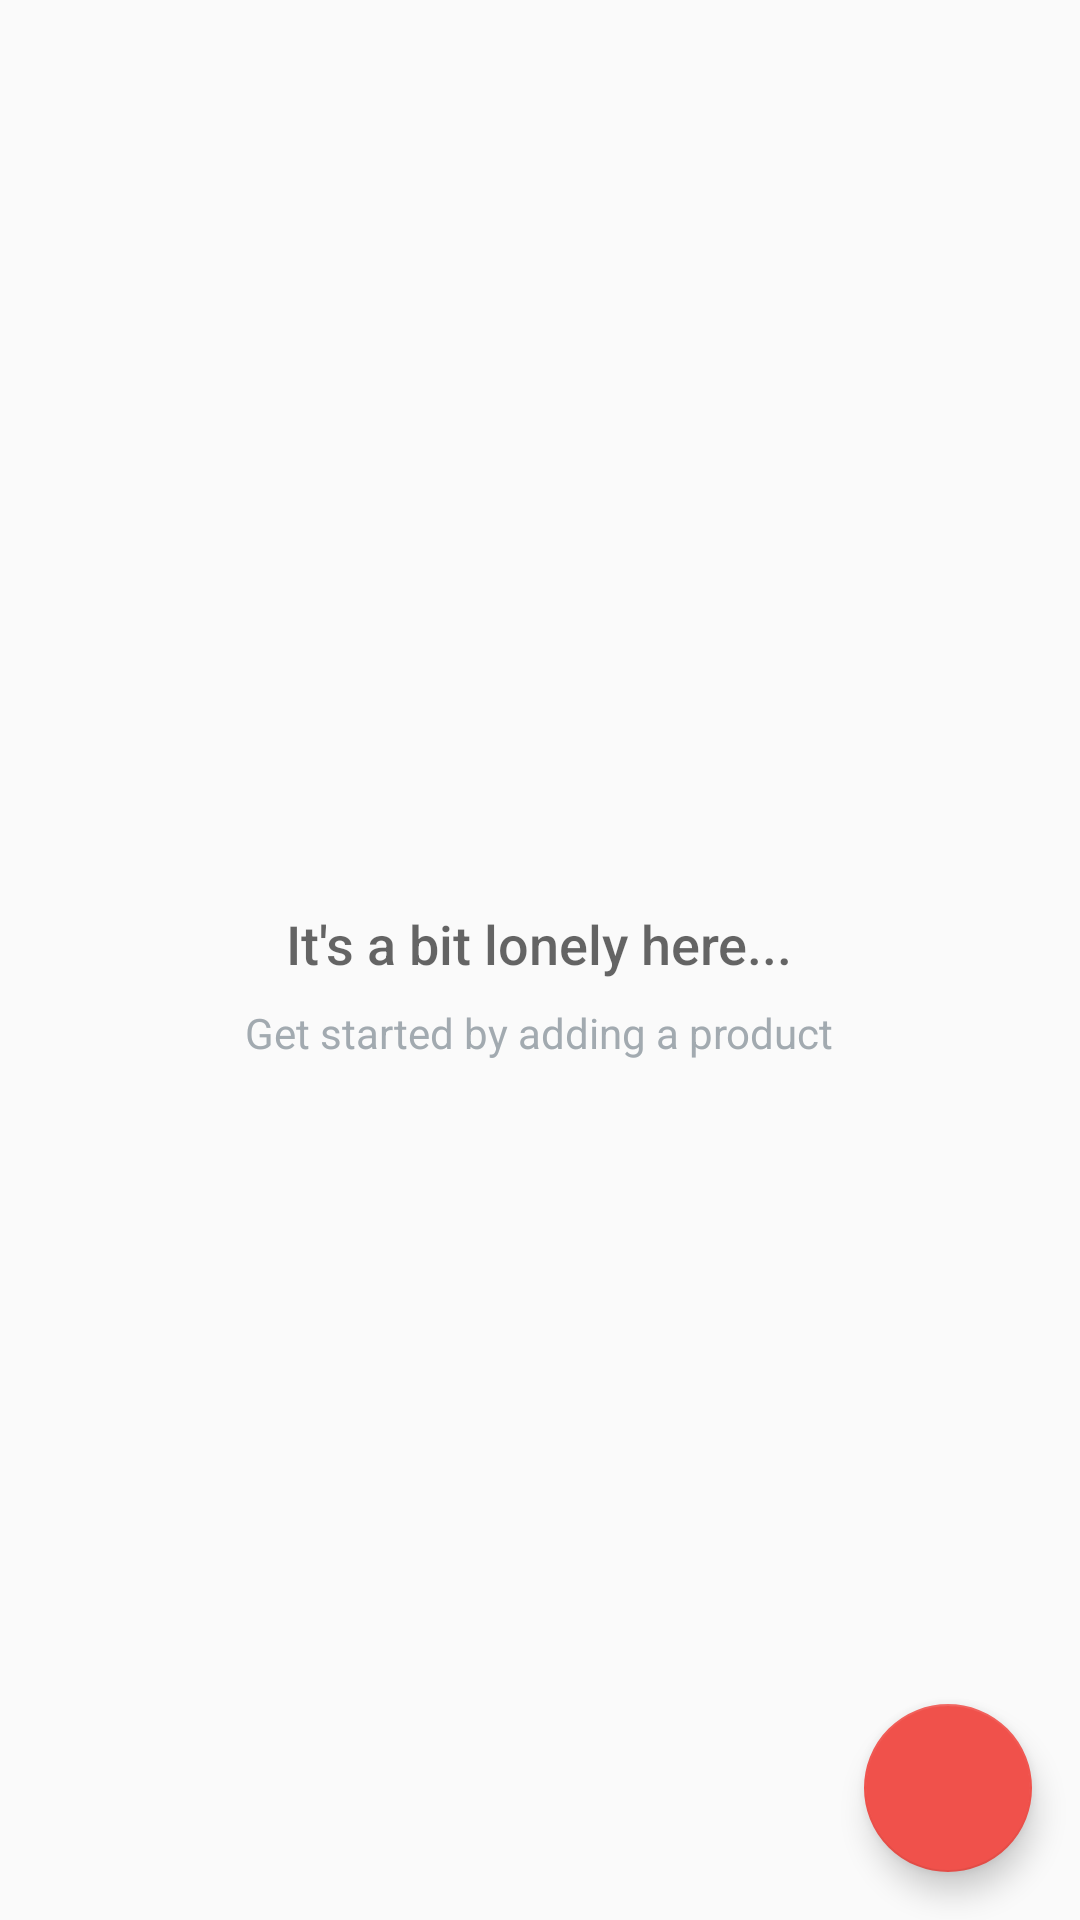

This screen was rendered from an Android layout file. Write that file and the resources it references.
<!-- AndroidManifest.xml: application theme AppTheme -->
<!-- res/layout/activity_main.xml -->
<?xml version="1.0" encoding="utf-8"?>
<RelativeLayout xmlns:android="http://schemas.android.com/apk/res/android"
    xmlns:app="http://schemas.android.com/apk/res-auto"
    xmlns:tools="http://schemas.android.com/tools"
    android:layout_width="match_parent"
    android:layout_height="match_parent"
    tools:context=".MainActivity">

    <ListView
        android:id="@+id/list_view"
        android:layout_width="match_parent"
        android:layout_height="match_parent">

    </ListView>


    
    <RelativeLayout
        android:id="@+id/empty_view"
        android:layout_width="wrap_content"
        android:layout_height="wrap_content"
        android:layout_centerInParent="true">

        <ImageView
            android:id="@+id/empty_shelter_image"
            android:layout_width="wrap_content"
            android:layout_height="wrap_content"
            android:layout_centerHorizontal="true" />

        <TextView
            android:id="@+id/empty_title_text"
            android:layout_width="wrap_content"
            android:layout_height="wrap_content"
            android:layout_below="@+id/empty_shelter_image"
            android:layout_centerHorizontal="true"
            android:fontFamily="sans-serif-medium"
            android:paddingTop="16dp"
            android:text="@string/empty_view_title_text"
            android:textAppearance="?android:textAppearanceMedium" />

        <TextView
            android:id="@+id/empty_subtitle_text"
            android:layout_width="wrap_content"
            android:layout_height="wrap_content"
            android:layout_below="@+id/empty_title_text"
            android:layout_centerHorizontal="true"
            android:fontFamily="sans-serif"
            android:paddingTop="8dp"
            android:text="@string/empty_view_subtitle_text"
            android:textAppearance="?android:textAppearanceSmall"
            android:textColor="#A2AAB0" />
    </RelativeLayout>

    <android.support.design.widget.FloatingActionButton
        android:id="@+id/fab"
        android:layout_width="wrap_content"
        android:layout_height="wrap_content"
        android:layout_alignParentBottom="true"
        android:layout_alignParentRight="true"
        android:layout_margin="@dimen/fab_margin"
        android:src="@drawable/ic_add_shopping_cart_black_24dp" />

</RelativeLayout>
<!-- resources referenced by this layout -->
<resources>
  <dimen name="fab_margin">16dp</dimen>
  <string name="empty_view_subtitle_text">Get started by adding a product</string>
  <string name="empty_view_title_text">It\'s a bit lonely here...</string>
  <style name="AppTheme" parent="Theme.AppCompat.Light.DarkActionBar">
          <item name="colorPrimary">@color/colorPrimary</item>
          <item name="colorPrimaryDark">@color/colorPrimaryDark</item>
          <item name="colorAccent">@color/colorAccent</item>
      </style>
  <color name="colorPrimary">#F0514B</color>
  <color name="colorPrimaryDark">#C0403C</color>
  <color name="colorAccent">#F0514B</color>
</resources>
